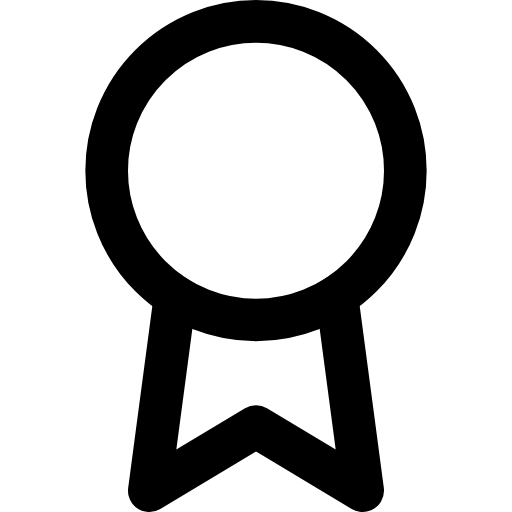
t = 0.00 s
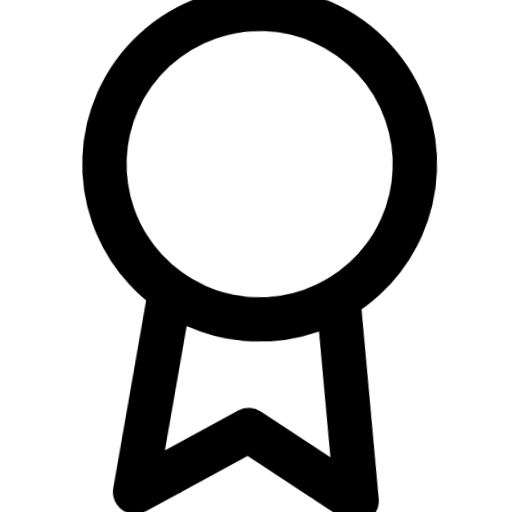
t = 0.66 s
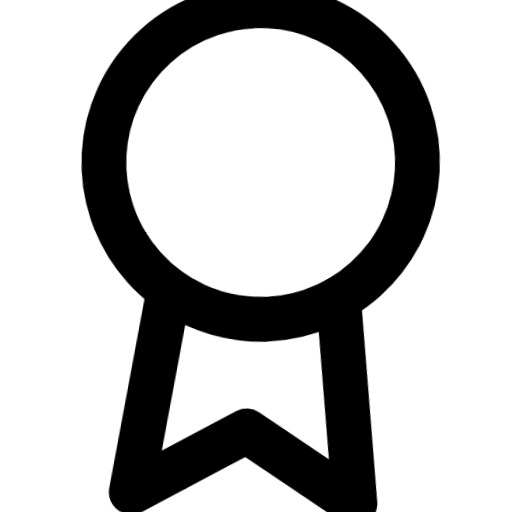
t = 1.32 s
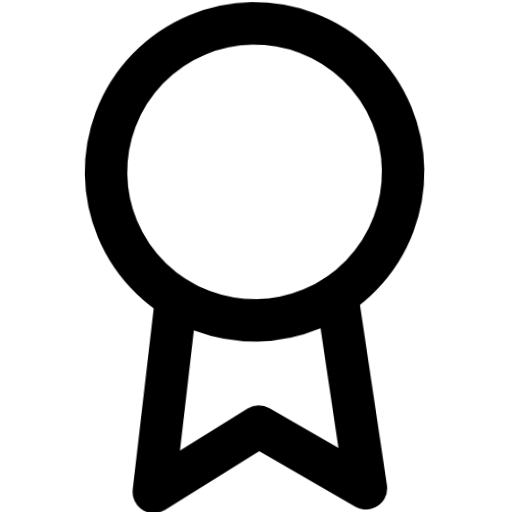
t = 1.98 s
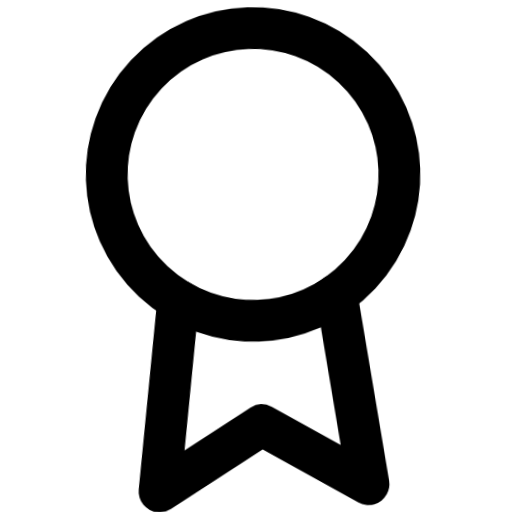
t = 2.64 s
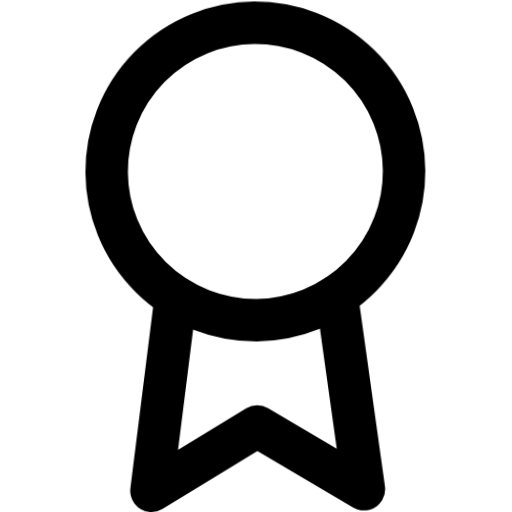
t = 3.32 s

The animated SVG that drew these frames (rendered in a browser with its animation timeline set to each time). Animation: 1 CSS @keyframes rule; one cycle of 4.00 s, repeats indefinitely.

<svg xmlns="http://www.w3.org/2000/svg" viewBox="0 0 24 24" fill="none" stroke="currentColor" stroke-width="2" stroke-linecap="round" stroke-linejoin="round" id="float-award">
  <style>
    @keyframes float-award {
      0%, 100% { transform: translateY(0) rotate(0deg) scale(1); }
      33% { transform: translateY(-4px) rotate(3deg) scale(1.05); }
      66% { transform: translateY(2px) rotate(-2deg) scale(0.98); }
    }
    #float-award {
      animation: float-award 4s cubic-bezier(0.45, 0, 0.15, 1) infinite;
      transform-origin: center;
      overflow: visible;
    }
    #float-award * {
      stroke: currentColor;
      stroke-width: 2;
      transition: stroke 0.3s ease;
    }
  </style><circle cx="12" cy="8" r="7"/><polyline points="8.21 13.89 7 23 12 20 17 23 15.79 13.88"/></svg>
